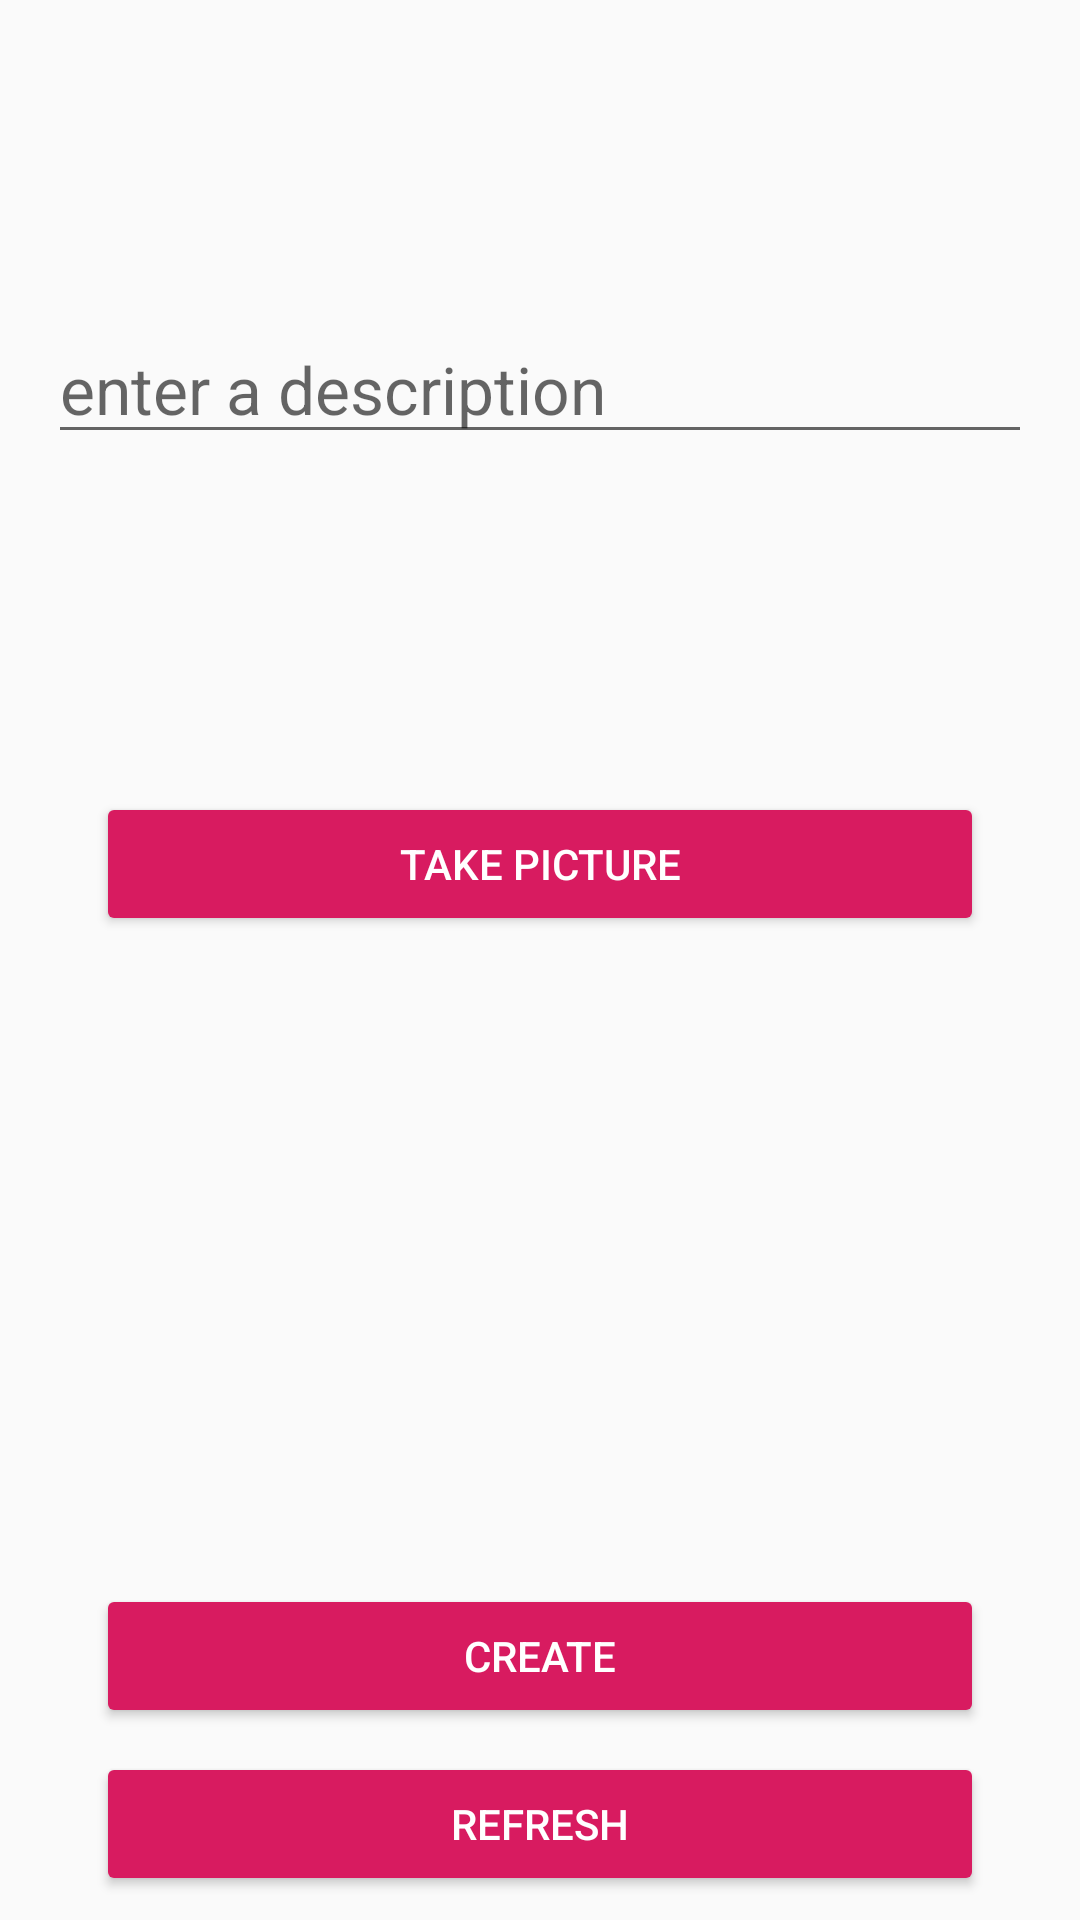

Reconstruct the res/layout file that produces this screen, plus the resources it refers to.
<!-- AndroidManifest.xml: application theme AppTheme -->
<!-- res/layout/activity_home.xml -->
<?xml version="1.0" encoding="utf-8"?>
<androidx.constraintlayout.widget.ConstraintLayout xmlns:android="http://schemas.android.com/apk/res/android"
    xmlns:app="http://schemas.android.com/apk/res-auto"
    xmlns:tools="http://schemas.android.com/tools"
    android:layout_width="match_parent"
    android:layout_height="match_parent"
    tools:context=".HomeActivity">

    <EditText
        android:id="@+id/description_et"
        android:layout_width="0dp"
        android:layout_height="wrap_content"
        android:layout_marginStart="16dp"
        android:layout_marginLeft="16dp"
        android:layout_marginEnd="16dp"
        android:layout_marginRight="16dp"
        android:layout_marginBottom="8dp"
        android:ems="10"
        android:hint="enter a description"
        android:inputType="textNoSuggestions"
        android:textAppearance="@style/TextAppearance.AppCompat.Large"
        app:layout_constraintBottom_toTopOf="@+id/takePic_btn"
        app:layout_constraintEnd_toEndOf="parent"
        app:layout_constraintHorizontal_bias="0.0"
        app:layout_constraintStart_toStartOf="parent"
        app:layout_constraintTop_toTopOf="parent" />

    <Button
        android:id="@+id/create_btn"
        style="@style/Widget.AppCompat.Button.Colored"
        android:layout_width="0dp"
        android:layout_height="wrap_content"
        android:layout_marginStart="32dp"
        android:layout_marginLeft="32dp"
        android:layout_marginEnd="32dp"
        android:layout_marginRight="32dp"
        android:layout_marginBottom="8dp"
        android:text="Create"
        app:layout_constraintBottom_toTopOf="@+id/refresh_btn"
        app:layout_constraintEnd_toEndOf="parent"
        app:layout_constraintStart_toStartOf="parent" />

    <Button
        android:id="@+id/refresh_btn"
        style="@style/Widget.AppCompat.Button.Colored"
        android:layout_width="0dp"
        android:layout_height="wrap_content"
        android:layout_marginStart="32dp"
        android:layout_marginLeft="32dp"
        android:layout_marginEnd="32dp"
        android:layout_marginRight="32dp"
        android:layout_marginBottom="8dp"
        android:text="Refresh"
        app:layout_constraintBottom_toBottomOf="parent"
        app:layout_constraintEnd_toEndOf="parent"
        app:layout_constraintStart_toStartOf="parent" />

    <ImageView
        android:id="@+id/ivImage"
        android:layout_width="200dp"
        android:layout_height="200dp"
        android:layout_marginStart="8dp"
        android:layout_marginLeft="8dp"
        android:layout_marginEnd="8dp"
        android:layout_marginRight="8dp"
        android:layout_marginBottom="8dp"
        app:layout_constraintBottom_toTopOf="@+id/create_btn"
        app:layout_constraintEnd_toEndOf="parent"
        app:layout_constraintHorizontal_bias="0.497"
        app:layout_constraintStart_toStartOf="parent"
        app:srcCompat="@drawable/icon" />

    <Button
        android:id="@+id/takePic_btn"
        style="@style/Widget.AppCompat.Button.Colored"
        android:layout_width="0dp"
        android:layout_height="wrap_content"
        android:layout_marginStart="32dp"
        android:layout_marginLeft="32dp"
        android:layout_marginEnd="32dp"
        android:layout_marginRight="32dp"
        android:layout_marginBottom="8dp"
        android:text="Take Picture"
        app:layout_constraintBottom_toTopOf="@+id/ivImage"
        app:layout_constraintEnd_toEndOf="parent"
        app:layout_constraintStart_toStartOf="parent" />
</androidx.constraintlayout.widget.ConstraintLayout>
<!-- resources referenced by this layout -->
<resources>
  <style name="AppTheme" parent="Theme.AppCompat.Light.NoActionBar">
          
          <item name="colorPrimary">@color/colorPrimary</item>
          <item name="colorPrimaryDark">@color/colorPrimaryDark</item>
          <item name="colorAccent">@color/colorAccent</item>
      </style>
  <color name="colorPrimary">#4FE91E63</color>
  <color name="colorPrimaryDark">#CEE91E63</color>
  <color name="colorAccent">#D81B60</color>
</resources>
